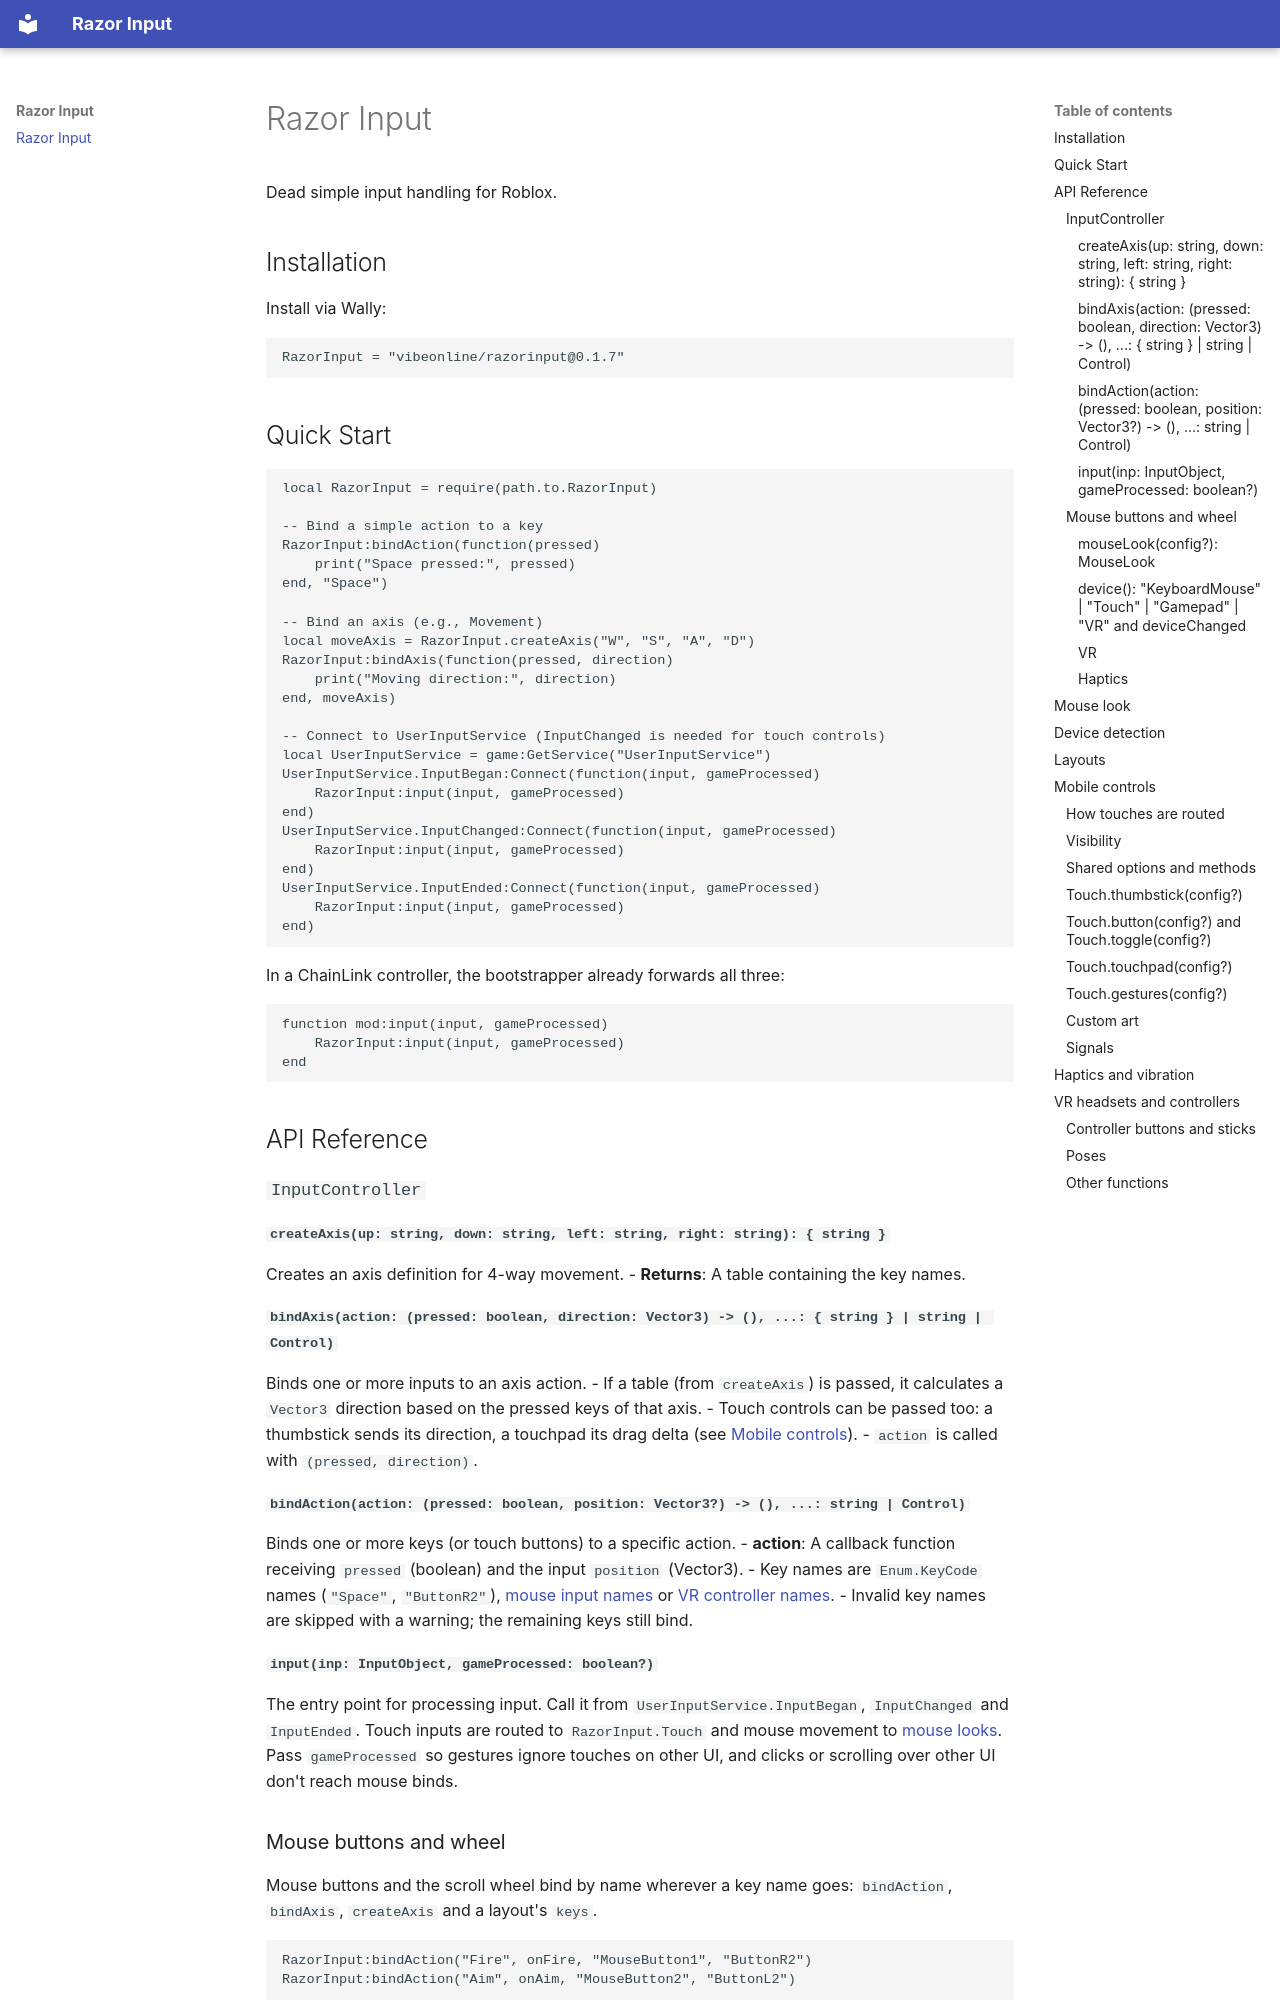

repository: Sawblade-Entertainment/pkg-razor-input · page: index.html · generator: mkdocs

# Razor Input

Dead simple input handling for Roblox.

## Installation

Install via Wally:

```toml
RazorInput = "vibeonline/razorinput@0.1.7"
```

## Quick Start

```lua
local RazorInput = require(path.to.RazorInput)

-- Bind a simple action to a key
RazorInput:bindAction(function(pressed)
    print("Space pressed:", pressed)
end, "Space")

-- Bind an axis (e.g., Movement)
local moveAxis = RazorInput.createAxis("W", "S", "A", "D")
RazorInput:bindAxis(function(pressed, direction)
    print("Moving direction:", direction)
end, moveAxis)

-- Connect to UserInputService (InputChanged is needed for touch controls)
local UserInputService = game:GetService("UserInputService")
UserInputService.InputBegan:Connect(function(input, gameProcessed)
    RazorInput:input(input, gameProcessed)
end)
UserInputService.InputChanged:Connect(function(input, gameProcessed)
    RazorInput:input(input, gameProcessed)
end)
UserInputService.InputEnded:Connect(function(input, gameProcessed)
    RazorInput:input(input, gameProcessed)
end)
```

In a ChainLink controller, the bootstrapper already forwards all three:

```lua
function mod:input(input, gameProcessed)
    RazorInput:input(input, gameProcessed)
end
```

## API Reference

### `InputController`

#### `createAxis(up: string, down: string, left: string, right: string): { string }`
Creates an axis definition for 4-way movement.
- **Returns**: A table containing the key names.

#### `bindAxis(action: (pressed: boolean, direction: Vector3) -> (), ...: { string } | string | Control)`
Binds one or more inputs to an axis action.
- If a table (from `createAxis`) is passed, it calculates a `Vector3` direction based on the pressed keys of that axis.
- Touch controls can be passed too: a thumbstick sends its direction, a touchpad its drag delta (see [Mobile controls](#mobile-controls)).
- `action` is called with `(pressed, direction)`.

#### `bindAction(action: (pressed: boolean, position: Vector3?) -> (), ...: string | Control)`
Binds one or more keys (or touch buttons) to a specific action.
- **action**: A callback function receiving `pressed` (boolean) and the input `position` (Vector3).
- Key names are `Enum.KeyCode` names (`"Space"`, `"ButtonR2"`), [mouse input names](#mouse-buttons-and-wheel) or [VR controller names](#controller-buttons-and-sticks).
- Invalid key names are skipped with a warning; the remaining keys still bind.

#### `input(inp: InputObject, gameProcessed: boolean?)`
The entry point for processing input. Call it from `UserInputService.InputBegan`, `InputChanged` and `InputEnded`. Touch inputs are routed to `RazorInput.Touch` and mouse movement to [mouse looks](#mouse-look). Pass `gameProcessed` so gestures ignore touches on other UI, and clicks or scrolling over other UI don't reach mouse binds.
